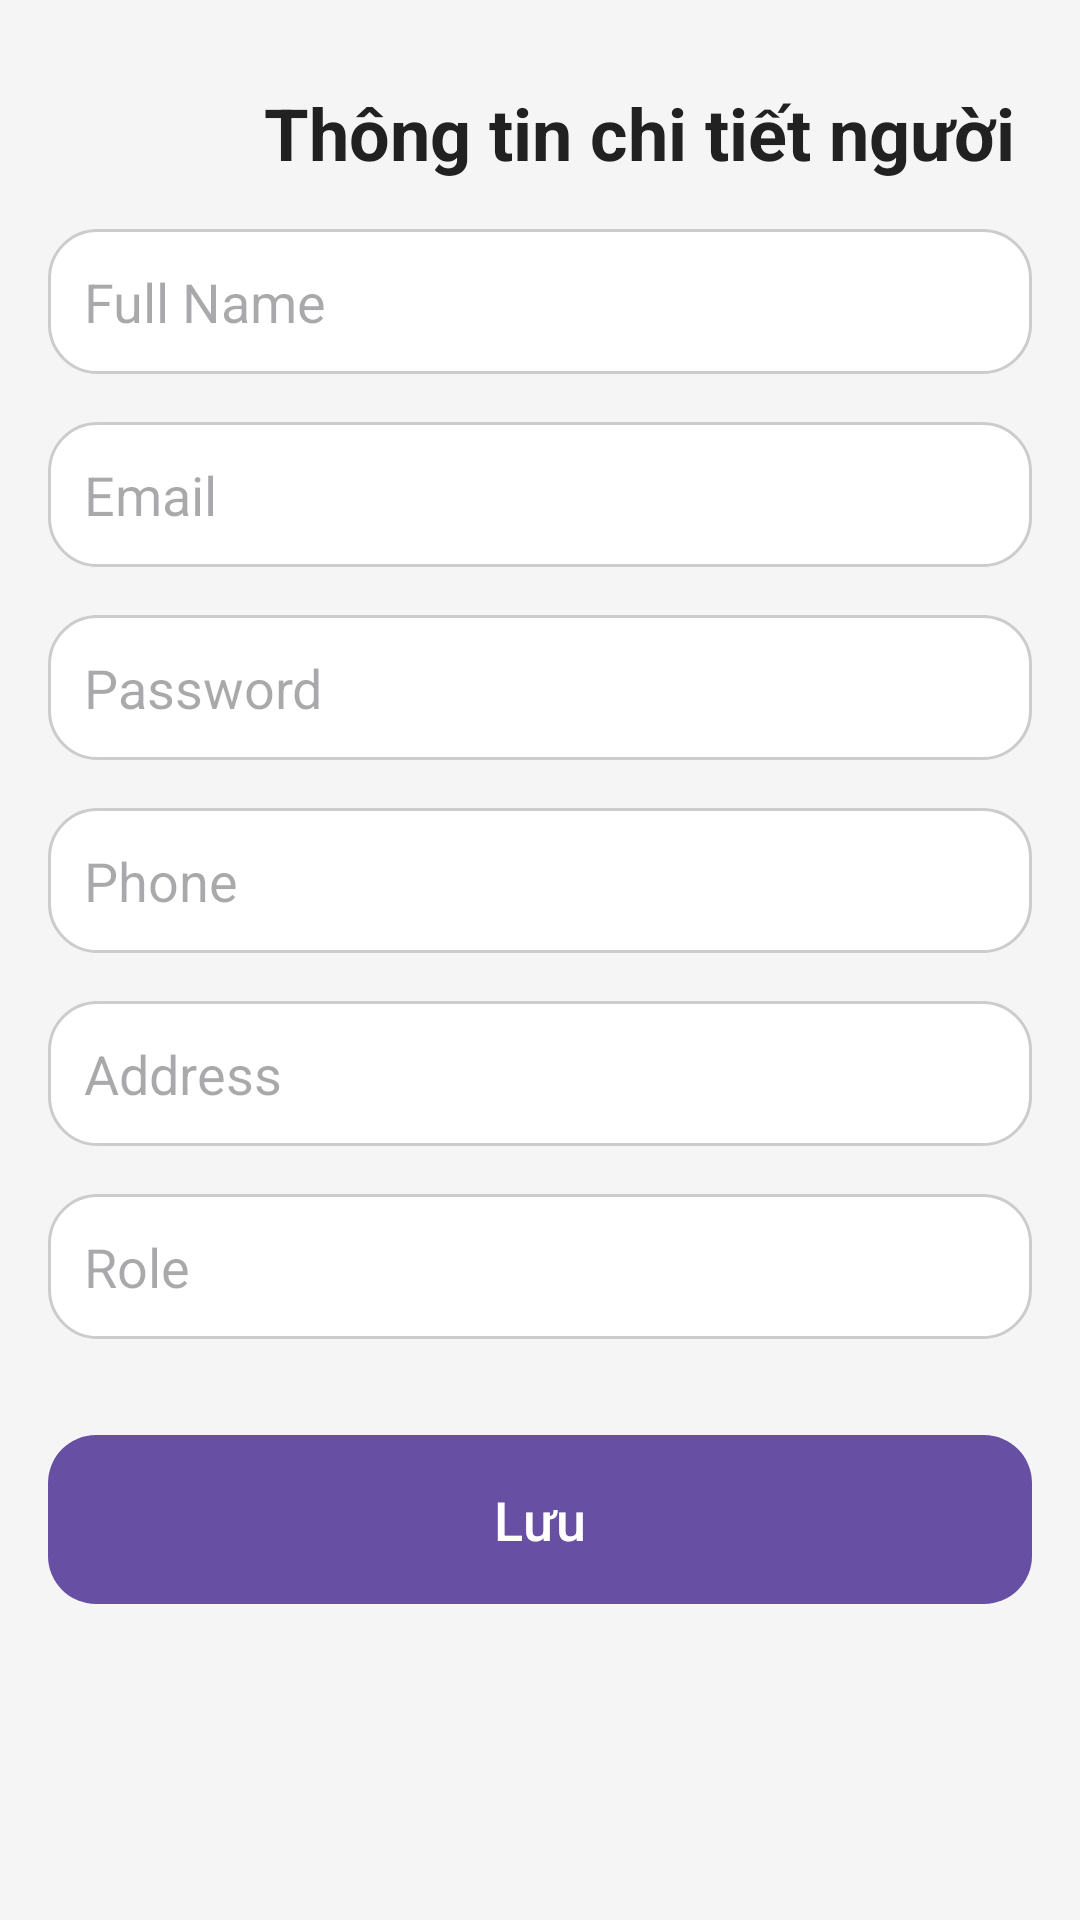

Produce the Android XML layout that renders to this screen, including the resource entries it uses.
<!-- AndroidManifest.xml: application theme Theme.IceamApp -->
<!-- res/layout/activity_detail_info_user.xml -->
<androidx.constraintlayout.widget.ConstraintLayout xmlns:android="http://schemas.android.com/apk/res/android"
    xmlns:app="http://schemas.android.com/apk/res-auto"
    xmlns:tools="http://schemas.android.com/tools"
    android:layout_width="match_parent"
    android:layout_height="match_parent"
    android:background="#F5F5F5"
    android:padding="16dp"
    android:fitsSystemWindows="true"
    tools:context=".DetailInfoUserActivity">

    
    <ImageView
        android:id="@+id/backButton"
        android:layout_width="40dp"
        android:layout_height="40dp"
        android:src="@drawable/ic_back"
        android:contentDescription="Back"
        android:background="?attr/selectableItemBackground"
        android:padding="8dp"
        app:layout_constraintTop_toTopOf="parent"
        app:layout_constraintStart_toStartOf="parent"
        android:layout_marginTop="16dp"
        android:layout_marginStart="16dp" />

    
    <TextView
        android:id="@+id/settingsTitle"
        android:layout_width="wrap_content"
        android:layout_height="wrap_content"
        android:text="Thông tin chi tiết người dùng"
        android:textSize="24sp"
        android:textStyle="bold"
        android:textColor="#212121"
        app:layout_constraintTop_toTopOf="parent"
        app:layout_constraintStart_toEndOf="@id/backButton"
        app:layout_constraintBottom_toBottomOf="@id/backButton"
        android:layout_marginStart="16dp"/>

    
    <EditText
        android:id="@+id/fullNameEditText"
        android:layout_width="match_parent"
        android:layout_height="wrap_content"
        android:hint="Full Name"
        android:inputType="textPersonName"
        android:textColor="#212121"
        android:textSize="18sp"
        android:background="@drawable/bg_rounded_edittext"
        android:padding="12dp"
        android:layout_marginTop="16dp"
        app:layout_constraintTop_toBottomOf="@id/settingsTitle"
        app:layout_constraintStart_toStartOf="parent"/>

    
    <EditText
        android:id="@+id/emailEditText"
        android:layout_width="match_parent"
        android:layout_height="wrap_content"
        android:hint="Email"
        android:textSize="18sp"
        android:textColor="#212121"
        android:inputType="textEmailAddress"
        android:background="@drawable/bg_rounded_edittext"
        android:padding="12dp"
        android:layout_marginTop="16dp"
        app:layout_constraintTop_toBottomOf="@id/fullNameEditText"
        app:layout_constraintStart_toStartOf="parent"/>

    
    <EditText
        android:id="@+id/passwordEditText"
        android:layout_width="match_parent"
        android:layout_height="wrap_content"
        android:hint="Password"
        android:textSize="18sp"
        android:textColor="#212121"
        android:inputType="textPassword"
        android:background="@drawable/bg_rounded_edittext"
        android:padding="12dp"
        android:focusable="false"
        android:clickable="false"
        android:layout_marginTop="16dp"
        app:layout_constraintTop_toBottomOf="@id/emailEditText"
        app:layout_constraintStart_toStartOf="parent"/>

    
    <EditText
        android:id="@+id/phoneEditText"
        android:layout_width="match_parent"
        android:layout_height="wrap_content"
        android:hint="Phone"
        android:textSize="18sp"
        android:textColor="#212121"
        android:inputType="phone"
        android:background="@drawable/bg_rounded_edittext"
        android:padding="12dp"
        android:layout_marginTop="16dp"
        app:layout_constraintTop_toBottomOf="@id/passwordEditText"
        app:layout_constraintStart_toStartOf="parent"/>

    
    <EditText
        android:id="@+id/addressEditText"
        android:layout_width="match_parent"
        android:layout_height="wrap_content"
        android:hint="Address"
        android:textSize="18sp"
        android:textColor="#212121"
        android:inputType="textPostalAddress"
        android:background="@drawable/bg_rounded_edittext"
        android:padding="12dp"
        android:layout_marginTop="16dp"
        app:layout_constraintTop_toBottomOf="@id/phoneEditText"
        app:layout_constraintStart_toStartOf="parent"/>

    
    <EditText
        android:id="@+id/roleEditText"
        android:layout_width="match_parent"
        android:layout_height="wrap_content"
        android:hint="Role"
        android:textSize="18sp"
        android:textColor="#212121"
        android:inputType="none"
        android:background="@drawable/bg_rounded_edittext"
        android:padding="12dp"
        android:focusable="false"
        android:clickable="false"
        android:layout_marginTop="16dp"
        app:layout_constraintTop_toBottomOf="@id/addressEditText"
        app:layout_constraintStart_toStartOf="parent"/>

    
    <Button
        android:id="@+id/saveButton"
        android:layout_width="match_parent"
        android:layout_height="wrap_content"
        android:text="Lưu"
        android:textSize="18sp"
        android:textColor="#FFFFFF"
        android:background="@drawable/bg_rounded_button"
        android:padding="12dp"
        android:layout_marginTop="32dp"
        android:layout_marginBottom="16dp"
        app:layout_constraintTop_toBottomOf="@id/roleEditText"
        app:layout_constraintStart_toStartOf="parent"/>

</androidx.constraintlayout.widget.ConstraintLayout>
<!-- resources referenced by this layout -->
<resources>
  <!-- drawable bg_rounded_button (drawable) -->
  <shape xmlns:android="http://schemas.android.com/apk/res/android" android:shape="rectangle">
      <corners android:radius="16dp"/>
      <solid android:color="#FF9800"/>
  </shape>
  <!-- drawable bg_rounded_edittext (drawable) -->
  <shape xmlns:android="http://schemas.android.com/apk/res/android" android:shape="rectangle">
      <corners android:radius="16dp"/>
      <solid android:color="#FFFFFF"/>
      <stroke android:width="1dp" android:color="#CCCCCC"/>
  </shape>
  <style name="Theme.IceamApp" parent="Base.Theme.IceamApp" />
  <style name="Base.Theme.IceamApp" parent="Theme.Material3.DayNight.NoActionBar">
          
          
      </style>
</resources>
